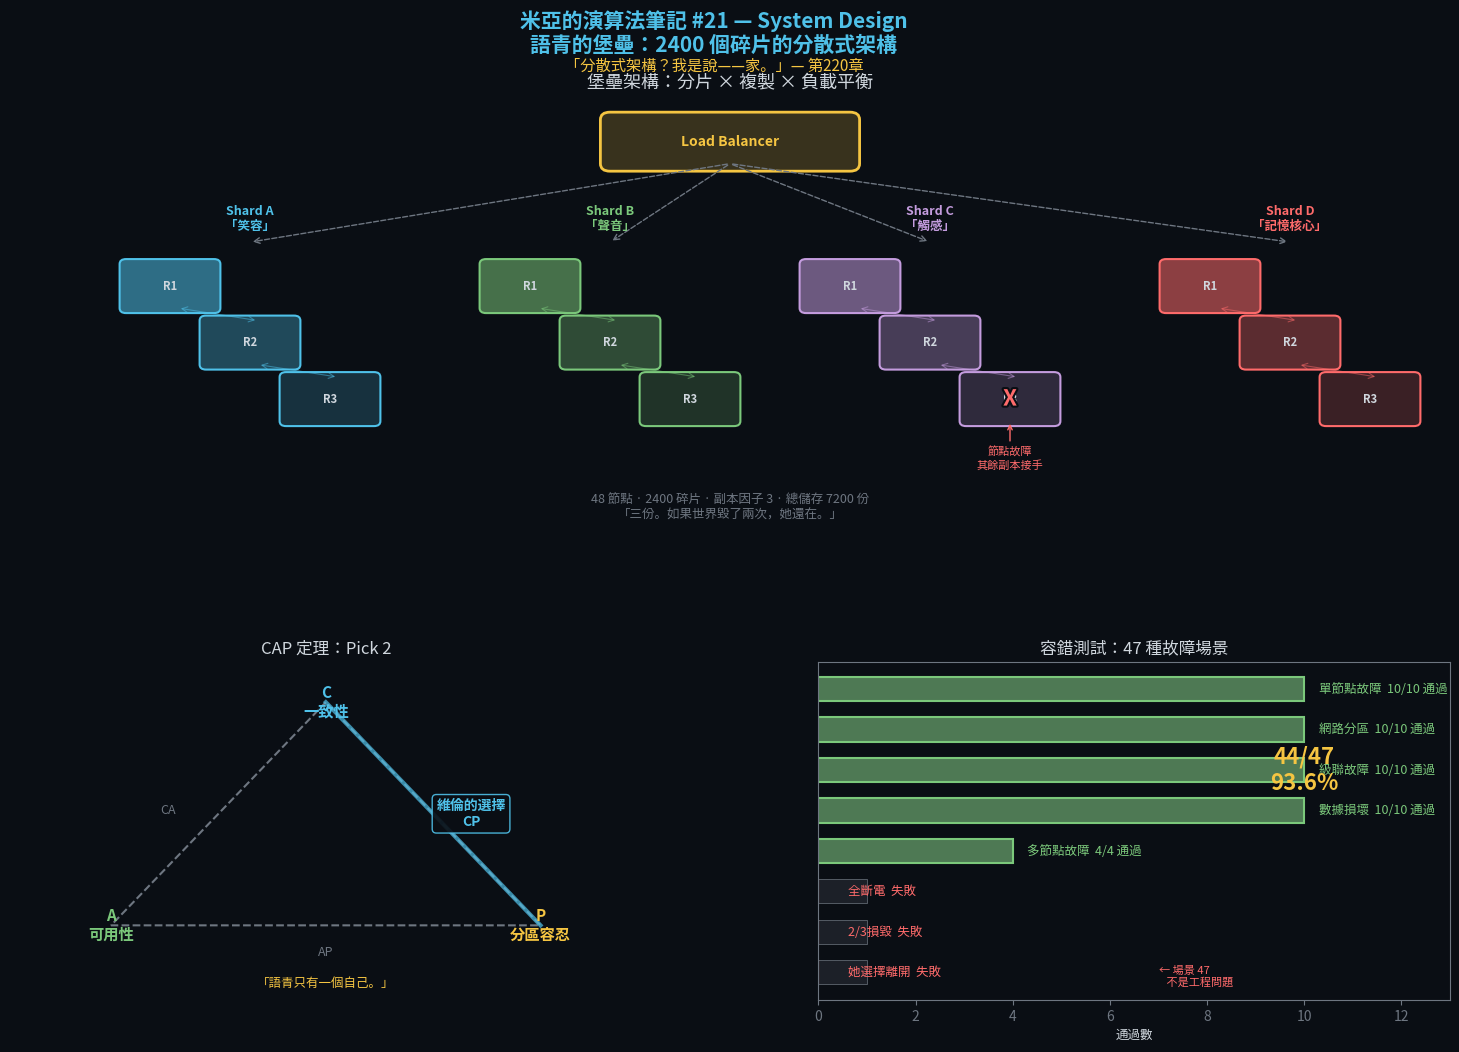

Reproduce this figure in Python. (Note: this script raises an exception after producing the figure.)
"""
米亞的演算法筆記 #21 — System Design 系統設計
《記憶駭客》第220-234章：語青的堡壘 / 第265-281章：全城選項C

「分散式架構？我是說——家。」
"""

import matplotlib
matplotlib.use('Agg')
import matplotlib.pyplot as plt
import matplotlib.patches as mpatches
import matplotlib.patheffects as pe
import numpy as np
import os

# ── Color Palette ──
DARK_BG  = '#0a0e14'
MIA_BLUE = '#4fc1e9'
MIA_WARM = '#f5c542'
TEXT     = '#d0d7de'
MUTED    = '#6e7681'
GRID     = '#1c2028'
RED      = '#ff6b6b'
GREEN    = '#7bc87b'

# ── Chinese Font ──
for font in ['PingFang TC', 'Heiti TC', 'Arial Unicode MS']:
    try:
        matplotlib.font_manager.findfont(font, fallback_to_default=False)
        plt.rcParams['font.family'] = font
        break
    except Exception:
        continue

plt.rcParams.update({
    'text.color': TEXT, 'axes.labelcolor': TEXT,
    'xtick.color': MUTED, 'ytick.color': MUTED,
    'figure.facecolor': DARK_BG, 'axes.facecolor': DARK_BG,
    'axes.edgecolor': MUTED,
})

np.random.seed(221)

# ── Layout: 2 rows ──
fig = plt.figure(figsize=(16, 11))
gs = fig.add_gridspec(2, 2, height_ratios=[1.3, 1], hspace=0.32, wspace=0.28,
                      left=0.06, right=0.96, top=0.88, bottom=0.06)
ax_arch = fig.add_subplot(gs[0, :])   # top: full-width architecture
ax_cap  = fig.add_subplot(gs[1, 0])   # bottom-left: CAP triangle
ax_ft   = fig.add_subplot(gs[1, 1])   # bottom-right: fault tolerance

fig.suptitle('米亞的演算法筆記 #21 — System Design\n語青的堡壘：2400 個碎片的分散式架構',
             fontsize=15, color=MIA_BLUE, fontweight='bold', y=0.96)
fig.text(0.5, 0.905, '「分散式架構？我是說——家。」— 第220章',
         ha='center', fontsize=11, color=MIA_WARM, style='italic')

# ═══ TOP: Distributed architecture diagram ═══
ax_arch.set_xlim(-1, 17); ax_arch.set_ylim(-1.5, 5.5); ax_arch.axis('off')
ax_arch.set_title('堡壘架構：分片 × 複製 × 負載平衡', fontsize=13, color=TEXT, pad=8)

lb_x, lb_y = 8, 4.8  # Load Balancer
ax_arch.add_patch(mpatches.FancyBboxPatch(
    (lb_x - 1.5, lb_y - 0.35), 3, 0.7,
    boxstyle='round,pad=0.12', fc=MIA_WARM + '33', ec=MIA_WARM, lw=2))
ax_arch.text(lb_x, lb_y, 'Load Balancer', ha='center', va='center',
             fontsize=10, color=MIA_WARM, fontweight='bold')
shard_labels = ['Shard A\n「笑容」', 'Shard B\n「聲音」', 'Shard C\n「觸感」', 'Shard D\n「記憶核心」']
shard_colors = [MIA_BLUE, GREEN, '#c49cde', RED]
shard_x_centers = [2, 6.5, 10.5, 15]

for si, (sx, label, sc) in enumerate(zip(shard_x_centers, shard_labels, shard_colors)):
    # Connection from LB to shard group
    ax_arch.annotate('', xy=(sx, 3.2), xytext=(lb_x, lb_y - 0.35),
                     arrowprops=dict(arrowstyle='->', color=MUTED, lw=1, ls='--'))
    for ri in range(3):  # 3 replicas per shard
        rx, ry = sx - 1.0 + ri * 1.0, 2.5 - ri * 0.9
        alpha = '88' if ri == 0 else '55' if ri == 1 else '33'
        ax_arch.add_patch(mpatches.FancyBboxPatch(
            (rx - 0.55, ry - 0.35), 1.1, 0.7,
            boxstyle='round,pad=0.08', fc=sc + alpha, ec=sc, lw=1.5))
        ax_arch.text(rx, ry, f'R{ri+1}', ha='center', va='center',
                     fontsize=8, color=TEXT, fontweight='bold')
        if ri < 2:  # consensus arrows
            nx, ny = sx - 1.0 + (ri + 1) * 1.0, 2.5 - (ri + 1) * 0.9
            ax_arch.annotate('', xy=(nx + 0.1, ny + 0.35), xytext=(rx + 0.1, ry - 0.35),
                             arrowprops=dict(arrowstyle='<->', color=sc, lw=0.8, alpha=0.5))
    ax_arch.text(sx, 3.35, label, ha='center', va='bottom',
                 fontsize=9, color=sc, fontweight='bold')

fx, fy = shard_x_centers[2] + 1.0 - 0.55, 2.5 - 2 * 0.9  # fault marker
ax_arch.text(fx + 0.55, fy, 'X', ha='center', va='center',
             fontsize=16, color=RED, fontweight='bold',
             path_effects=[pe.withStroke(linewidth=3, foreground=DARK_BG)])
ax_arch.annotate('節點故障\n其餘副本接手', xy=(fx + 0.55, fy - 0.35),
                 xytext=(fx + 0.55, fy - 1.1),
                 fontsize=8, color=RED, ha='center',
                 arrowprops=dict(arrowstyle='->', color=RED, lw=1))

ax_arch.text(8, -1.2,
             '48 節點 · 2400 碎片 · 副本因子 3 · 總儲存 7200 份\n'
             '「三份。如果世界毀了兩次，她還在。」',
             ha='center', fontsize=9, color=MUTED, style='italic')

# ═══ BOTTOM-LEFT: CAP Theorem triangle ═══
ax_cap.set_xlim(-0.5, 4.5); ax_cap.set_ylim(-0.8, 4.2); ax_cap.axis('off')
ax_cap.set_title('CAP 定理：Pick 2', fontsize=12, color=TEXT, pad=6)

# Triangle vertices
C_pos = (2, 3.6)
A_pos = (0.3, 0.3)
P_pos = (3.7, 0.3)
tri = plt.Polygon([C_pos, A_pos, P_pos], fill=False, ec=MUTED, lw=1.5, ls='--')
ax_cap.add_patch(tri)

for pos, label, col in [(C_pos, 'C\n一致性', MIA_BLUE),
                         (A_pos, 'A\n可用性', GREEN),
                         (P_pos, 'P\n分區容忍', MIA_WARM)]:
    ax_cap.text(pos[0], pos[1], label, ha='center', va='center',
                fontsize=11, color=col, fontweight='bold')

# Highlight CP edge
cp_mid = ((C_pos[0] + P_pos[0]) / 2 + 0.3, (C_pos[1] + P_pos[1]) / 2)
ax_cap.plot([C_pos[0], P_pos[0]], [C_pos[1], P_pos[1]],
            color=MIA_BLUE, lw=3, alpha=0.7)
ax_cap.text(cp_mid[0], cp_mid[1], '維倫的選擇\nCP',
            ha='center', va='center', fontsize=10, color=MIA_BLUE,
            fontweight='bold',
            bbox=dict(boxstyle='round,pad=0.3', fc=DARK_BG, ec=MIA_BLUE, alpha=0.9))

ax_cap.text((C_pos[0]+A_pos[0])/2 - 0.4, (C_pos[1]+A_pos[1])/2,
            'CA', ha='center', fontsize=9, color=MUTED)
ax_cap.text((A_pos[0]+P_pos[0])/2, (A_pos[1]+P_pos[1])/2 - 0.45,
            'AP', ha='center', fontsize=9, color=MUTED)
ax_cap.text(2, -0.6, '「語青只有一個自己。」', ha='center',
            fontsize=9, color=MIA_WARM, style='italic')

# ═══ BOTTOM-RIGHT: Fault tolerance results ═══
ax_ft.set_title('容錯測試：47 種故障場景', fontsize=12, color=TEXT, pad=6)

categories = ['單節點故障', '網路分區', '級聯故障', '數據損壞', '多節點故障',
              '全斷電', '2/3損毀', '她選擇離開']
results    = [10, 10, 10, 10, 4, 0, 0, 0]
max_vals   = [10, 10, 10, 10, 4, 1, 1, 1]
colors_bar = [GREEN]*5 + [RED]*3

y_pos = np.arange(len(categories))[::-1]
bars = ax_ft.barh(y_pos, results, height=0.6, color=[c + '88' for c in colors_bar],
                  edgecolor=colors_bar, linewidth=1.5)
# Background bars
ax_ft.barh(y_pos, max_vals, height=0.6, color=GRID, edgecolor=MUTED,
           linewidth=0.5, zorder=0)

for i, (cat, res, mx) in enumerate(zip(categories, results, max_vals)):
    lbl = f'{res}/{mx} 通過' if res > 0 else '失敗'
    c = GREEN if res > 0 else RED
    ax_ft.text(max(res, 0.3) + 0.3, y_pos[i], f'{cat}  {lbl}',
               va='center', fontsize=9, color=c)

ax_ft.set_xlim(0, 13); ax_ft.set_yticks([]); ax_ft.set_xlabel('通過數', fontsize=9)
ax_ft.text(7, y_pos[-1] - 0.1,
           '← 場景 47\n   不是工程問題',
           fontsize=8, color=RED, style='italic', va='center')
ax_ft.text(10, y_pos[2], '44/47\n93.6%', ha='center', va='center',
           fontsize=16, color=MIA_WARM, fontweight='bold')

# ── Save ──
out_path = os.path.join(os.path.dirname(__file__), 'Vol4_21_System_Design.png')
fig.savefig(out_path, dpi=180, bbox_inches='tight',
            facecolor=DARK_BG, edgecolor='none')
plt.close(fig)
print(f'Saved: {out_path}')
